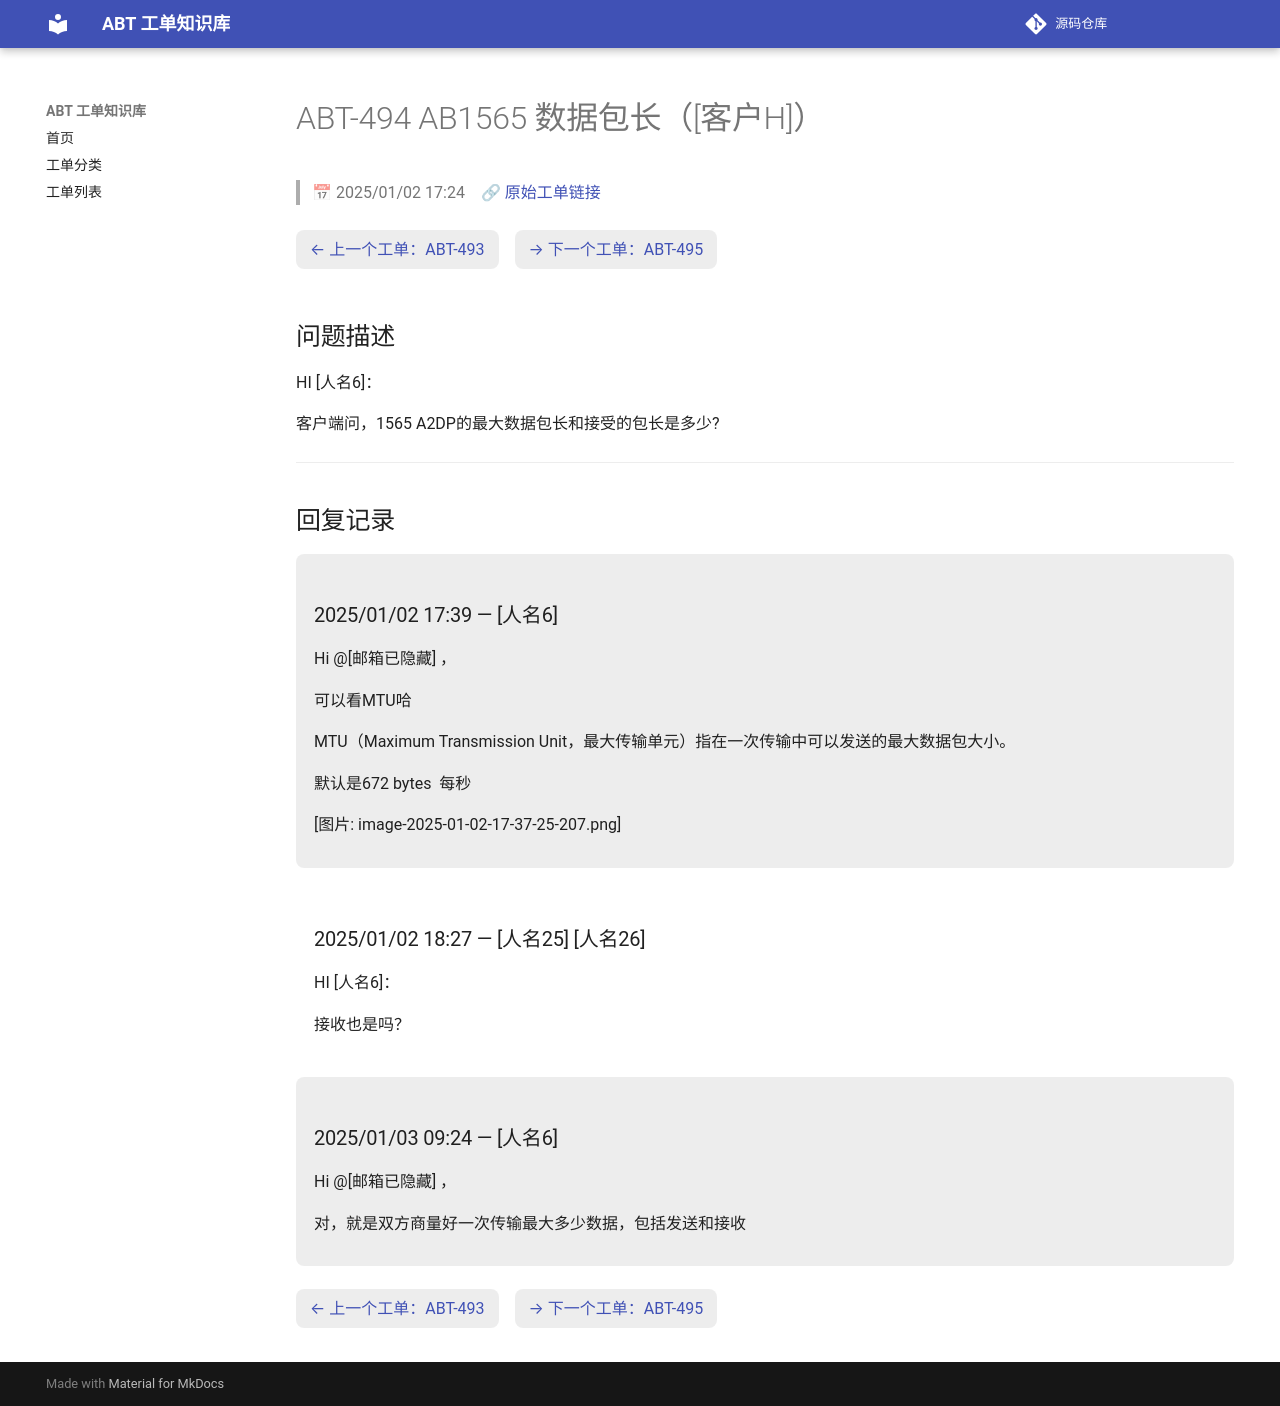

repository: luckycee/airoha-kb · page: tickets/ABT-494/index.html · generator: mkdocs

---
id: ABT-494
title: "AB1565 数据包长（[客户H]）"
date: 2025/01/02 17:24
status: Closed
source: https://eservice.airoha.com.tw/servicedesk/customer/portal/1038/MIUIX1565-494
---

# ABT-494 AB1565 数据包长（[客户H]）

> 📅 2025/01/02 17:24　🔗 [原始工单链接](https://eservice.airoha.com.tw/servicedesk/customer/portal/1038/MIUIX1565-494)

<div class="ticket-nav" markdown="1">

[← 上一个工单：ABT-493](ABT-493.md)　[→ 下一个工单：ABT-495](ABT-495.md)

</div>

## 问题描述

HI [人名6]：

客户端问，1565 A2DP的最大数据包长和接受的包长是多少?

---

## 回复记录

<div class="reply odd" markdown="1">

### 2025/01/02 17:39 — [人名6]

Hi @[邮箱已隐藏] ，

可以看MTU哈

MTU（Maximum Transmission Unit，最大传输单元）指在一次传输中可以发送的最大数据包大小。

默认是672 bytes  每秒

[图片: image-2025-01-02-17-37-25-207.png]

</div>

<div class="reply even" markdown="1">

### 2025/01/02 18:27 — [人名25] [人名26]

HI [人名6]：

接收也是吗？

</div>

<div class="reply odd" markdown="1">

### 2025/01/03 09:24 — [人名6]

Hi @[邮箱已隐藏] ，

对，就是双方商量好一次传输最大多少数据，包括发送和接收

</div>

<div class="ticket-nav" markdown="1">

[← 上一个工单：ABT-493](ABT-493.md)　[→ 下一个工单：ABT-495](ABT-495.md)

</div>
